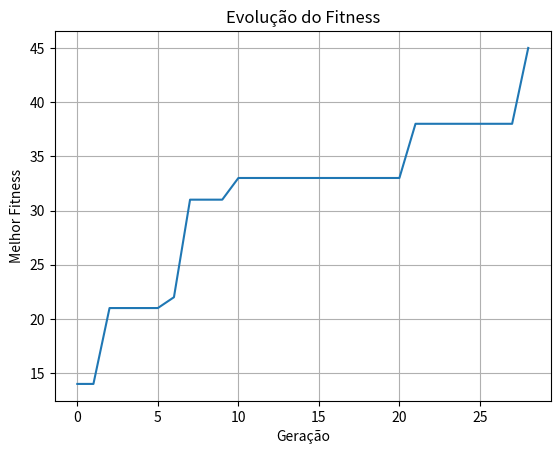

Write the Python code that produced this figure.
import random
import matplotlib.pyplot as plt

items = {
    1: 2,   2: 10,  3: 8,   4: 5,   5: 3,  
    6: 12,  7: 2,   8: 6,   9: 15,  10: 7,  
    11: 4,  12: 9,  13: 1,  14: 11, 15: 14,
    16: 13, 17: 3,  18: 5,  19: 4,  20: 8, 30: 3
}

max_weight = 20
optimal_fitness = 40
item_keys = list(items.keys())
item_values = list(items.values())
num_items = len(items)
fitness_progress = []

class Individual:
    def __init__(self, genes=None):
        self.genes = genes if genes else [random.randint(0, 1) for _ in range(num_items)]
        self.fitness = self.evaluate_fitness()

    def evaluate_fitness(self):
        weight, value = 0, 0
        for i, selected in enumerate(self.genes):
            if selected:
                weight += item_keys[i]
                value += item_values[i]
        return value if weight <= max_weight else 0

def crossover(parent1, parent2, mutation_rate):
    crossover_point = random.randint(1, num_items - 1)
    
    child1_genes = parent1.genes[:crossover_point] + parent2.genes[crossover_point:]
    child2_genes = parent2.genes[:crossover_point] + parent1.genes[crossover_point:]
    
    for genes in (child1_genes, child2_genes):
        if random.random() < mutation_rate:
            mutate_index = random.randint(0, num_items - 1)
            genes[mutate_index] = 1 - genes[mutate_index]
    
    return Individual(child1_genes), Individual(child2_genes)

def tournament_selection(population):
    return max(random.sample(population, 2), key=lambda ind: ind.fitness)

population_size = 1000 
population = [Individual() for _ in range(population_size)]
generation = 0

current_best_coeff = 0.0
current_best_fit = 0.0
current_best_genes = [0 for _ in range(num_items)]

while True:
    best_individual = max(population, key=lambda ind: ind.fitness)

    if best_individual.fitness / optimal_fitness > current_best_coeff:
        current_best_coeff = best_individual.fitness / optimal_fitness
        current_best_genes = best_individual.genes[:]
        current_best_fit = best_individual.fitness

    print(f"Geração {generation}: Melhor fitness: {int(current_best_fit)} | Avaliação percentual: {(current_best_coeff * 100):.1f}%")
    fitness_progress.append(current_best_fit)

    if best_individual.fitness >= optimal_fitness:
        break

    mutation_rate = max(0.01, 0.1 / (1 + generation))

    new_population = [best_individual]
    while len(new_population) < population_size:
        parent1 = tournament_selection(population)
        parent2 = tournament_selection(population)
        child1, child2 = crossover(parent1, parent2, mutation_rate)
        new_population.extend([child1, child2])

    population = new_population[:population_size]
    generation += 1

(current_best_genes, current_best_fit, generation)


print("\nMelhor combinação encontrada:")
total_weight = 0
for i, selected in enumerate(current_best_genes):
    if selected:
        item_id = item_keys[i]
        item_value = item_values[i]
        total_weight += item_id
        print(f"Item (peso={item_id}, valor={item_value})")

print(f"Peso total: {total_weight}")
print(f"Valor total: {current_best_fit}")
print(f"Gerações até solução ótima: {generation}")

plt.plot(fitness_progress)
plt.title("Evolução do Fitness")
plt.xlabel("Geração")
plt.ylabel("Melhor Fitness")
plt.grid(True)
plt.show()